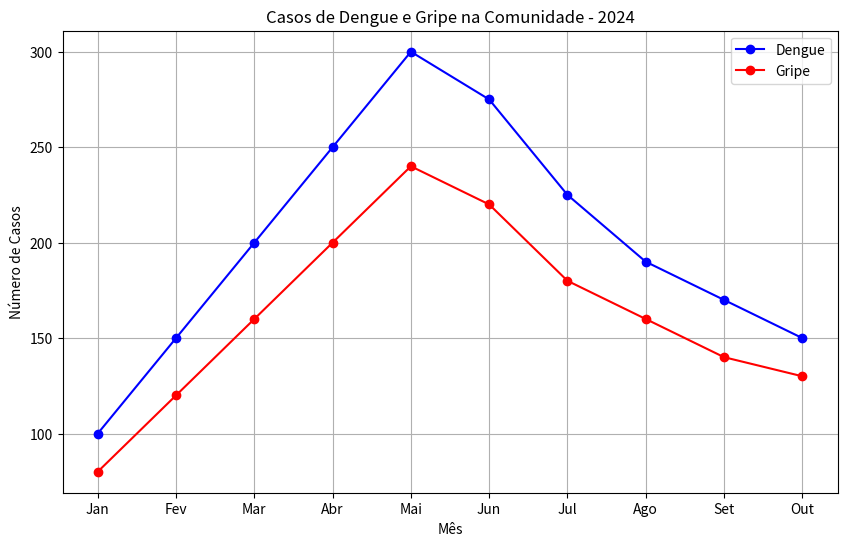

This figure's Python source:
# Importando as bibliotecas necessárias
import pandas as pd
import matplotlib.pyplot as plt

# Simulando dados de casos de saúde na comunidade
data = {
    'Mês': ['Jan', 'Fev', 'Mar', 'Abr', 'Mai', 'Jun', 'Jul', 'Ago', 'Set', 'Out'],
    'Casos de Dengue': [100, 150, 200, 250, 300, 275, 225, 190, 170, 150],
    'Casos de Gripe': [80, 120, 160, 200, 240, 220, 180, 160, 140, 130]
}

# Criando DataFrame
df = pd.DataFrame(data)

# Visualizando os dados de casos de Dengue e Gripe ao longo do ano
plt.figure(figsize=(10, 6))
plt.plot(df['Mês'], df['Casos de Dengue'], marker='o', label='Dengue', color='b')
plt.plot(df['Mês'], df['Casos de Gripe'], marker='o', label='Gripe', color='r')

# Customizando o gráfico
plt.title('Casos de Dengue e Gripe na Comunidade - 2024')
plt.xlabel('Mês')
plt.ylabel('Número de Casos')
plt.legend()
plt.grid(True)

# Exibindo o gráfico
plt.show()
